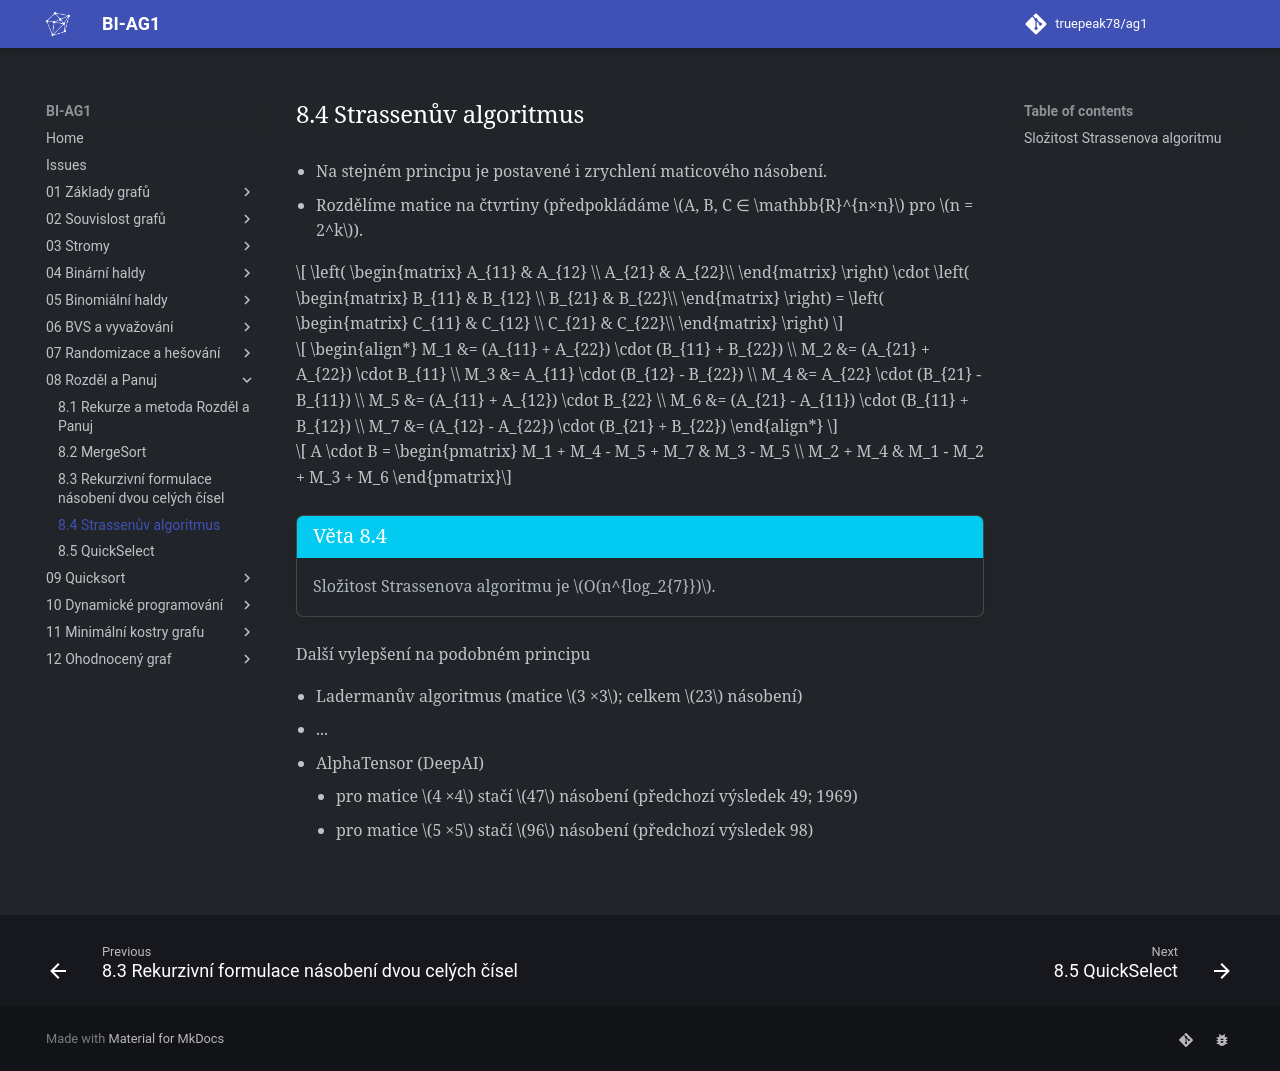

repository: truepeak78/ag1 · page: 08_Rozděl_a_Panuj/8.4_Strassenův_algoritmus/index.html · generator: mkdocs

- Na stejném principu je postavené i zrychlení maticového
násobení.
- Rozdělíme matice na čtvrtiny (předpokládáme $A, B, C ∈ \mathbb{R}^{n×n}$
pro $n = 2^k$).

$$ \left(
\begin{matrix}
  A_{11} & A_{12} \\
  A_{21} & A_{22}\\
\end{matrix}
\right) \cdot \left(
\begin{matrix}
  B_{11} & B_{12} \\
  B_{21} & B_{22}\\
\end{matrix}
\right) = \left(
\begin{matrix}
  C_{11} & C_{12} \\
  C_{21} & C_{22}\\
\end{matrix}
\right) 
$$

$$ \begin{align*}
    M_1 &= (A_{11} + A_{22}) \cdot (B_{11} + B_{22}) \\
    M_2 &= (A_{21} + A_{22}) \cdot B_{11} \\
    M_3 &= A_{11} \cdot (B_{12} - B_{22}) \\
    M_4 &= A_{22} \cdot (B_{21} - B_{11}) \\
    M_5 &= (A_{11} + A_{12}) \cdot B_{22} \\
    M_6 &= (A_{21} - A_{11}) \cdot (B_{11} + B_{12}) \\
    M_7 &= (A_{12} - A_{22}) \cdot (B_{21} + B_{22})
\end{align*}
$$

$$ A \cdot B =
\begin{pmatrix}
    M_1 + M_4 - M_5 + M_7 & M_3 - M_5 \\
    M_2 + M_4 & M_1 - M_2 + M_3 + M_6
\end{pmatrix}$$

<a id="theorem-8.4"></a>
!!! Theorem "[Věta 8.4](#theorem-8.4)"

    ### Složitost Strassenova algoritmu {#theorem-8.4}
    Složitost Strassenova algoritmu je $O(n^{log_2{7}})$.

Další vylepšení na podobném principu

- Ladermanův algoritmus (matice $3 ×3$; celkem $23$ násobení)
- ...
- AlphaTensor (DeepAI)
    - pro matice $4 ×4$ stačí $47$ násobení (předchozí výsledek 49; 1969)
    - pro matice $5 ×5$ stačí $96$ násobení (předchozí výsledek 98)
